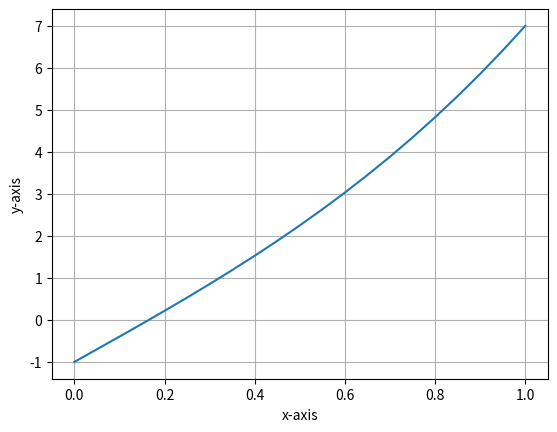
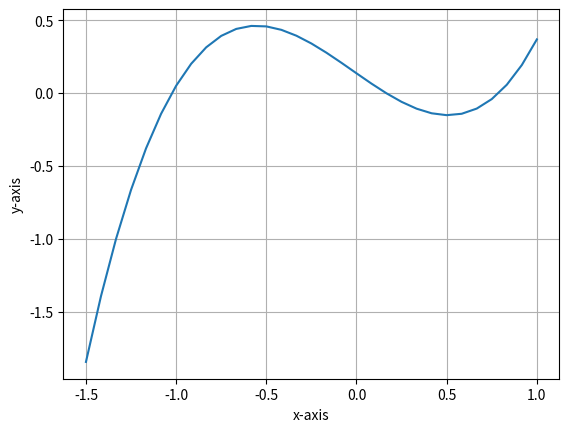
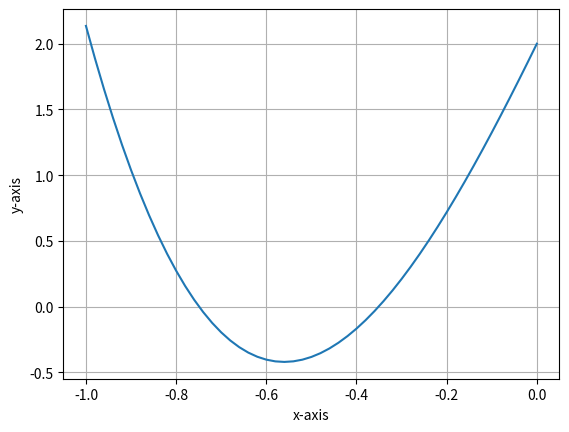

Reproduce these figures in Python, in order. (Note: this script raises an exception after producing the figures.)
# Import modules
import traceback
import math
import pandas as pd
import numpy as np
import scipy
import scipy.linalg as LA
import matplotlib.pyplot as plt

def bisect(f,a,b,tol):
    """
    Computes approximate solution of f(x)=0
    
    Args:
        f (function prototype) : function handle 
        a (real number) : left bound of the interval
        b (real number) : right bound of the interval
        tol (real number) : tolerance
        
    Returns:
        Approximate solution x
        
    Raises:
        ValueError:
            - a * b must be smaller than zero
            - a > b will be considered to be wrong
    """
    try:
        if a > b :
            raise ValueError('a must be <= b')
        
        fa = f(a)
        fb = f(b)
        
        if np.sign(fa) * np.sign(fb) >= 0 :
            raise ValueError('It must be verified that f(a) * f(b) < 0')
            
        while (b - a) / 2 > tol :
            # Find the intermediate point  
            c = (a + b) / 2
            fc = f(c)
            if fc == 0 :
                return c
            elif fa * fc < 0 :
                b = c
                fb = fc
            else :
                a = c
                fa = fc
                
        return (a + b) / 2
            
    except ValueError as e :
        print('ValueError Exception : ', e)
        traceback.print_exception()
    

f = lambda x : math.pow(x,3) + math.pow(x,1) - 1
tolerance = 0.0005
xc = bisect(f,0,1,tolerance)
print('%f ~ %f' %(xc - tolerance, xc + tolerance))

f = lambda x : math.cos(x) - x
tolerance = 1e-7
xc = bisect(f,0,1,tolerance)
print(round(xc,6))

fa = lambda x : math.pow(x,5) + x - 1
fa_xc = bisect(fa,0,1,1e-9)
print('(a) x =',round(fa_xc,8))
fb = lambda x : math.sin(x) - 6 * x - 5
fb_xc = bisect(fb,-1,0.5,1e-9)
print('(b) x =',round(fb_xc,8))
fc = lambda x : math.log(x) + math.pow(x,2) - 3
fc_xc = bisect(fc,1,2,1e-9)
print('(c) x =',round(fc_xc,8))

def generate_points(f,xs):
    ys = np.zeros(xs.size)
    for i in range(len(xs)):
        ys[i] = f(xs[i])
    return ys

fa = lambda x : 2 * math.pow(x,3) + 6 * x - 1
xs = np.linspace(0,1,21)
ys = generate_points(fa,xs)
plt.plot(xs,ys)
plt.xlabel('x-axis')
plt.ylabel('y-axis')
plt.grid(True)
plt.show()

fa_xc = bisect(fa,0,1,1e-7)
print('x =',round(fa_xc,6))

fb = lambda x : math.exp(x - 2) + math.pow(x,3) - x
xs = np.linspace(-1.5,1,31)
ys = generate_points(fb,xs)

plt.plot(xs,ys)
plt.xlabel('x-axis')
plt.ylabel('y-axis')
plt.grid(True)
plt.show()

fb_xc = bisect(fb,-1.5,-0.5,1e-7)
print('x =',round(fb_xc,6))
fb_xc = bisect(fb,-0.5,0.5,1e-7)
print('x =',round(fb_xc,6))
fb_xc = bisect(fb,0.5,1.5,1e-7)
print('x =',round(fb_xc,6))

fc = lambda x : 1 + 5 * x - 6 * math.pow(x,3) + math.exp(2 * x) 
xs = np.linspace(-1,0,51)
ys = generate_points(fc,xs)

plt.plot(xs,ys)
plt.xlabel('x-axis')
plt.ylabel('y-axis')
plt.grid(True)
plt.show()

fc_xc = bisect(fc,-0.5,0.5,1e-7)
print('x =',round(fc_xc,6))
fc_xc = bisect(fc,-1.5,-0.5,1e-7)
print('x =',round(fc_xc,6))

def rev_hilbert_matrix_eigvals(upper_left_element):
    hilbert_matrix = LA.hilbert(5)
    hilbert_matrix[0][0] = upper_left_element
    return LA.eigvals(hilbert_matrix)

f = lambda x : np.max(rev_hilbert_matrix_eigvals(x)).real - scipy.pi
xs = np.linspace(2,4,21)
ys = generate_points(f,xs)

plt.plot(xs,ys)
plt.xlabel('x-axis')
plt.ylabel('y-axis')
plt.grid(True)
plt.show()

xc = bisect(f,2.5,3.5,1e-7)
print('Make A[1,1] to be',round(xc,6),'to make the largest eigenvalue equal to pi')

def fpi(g, x0, k, tol = 0):
    """
    Computes approximate solution of g(x)=x by Fixed-Point Iteration
    
    Args:
        g (function prototype) : function handle
        x0 (real number) : starting guess 
        k (integer) : number of iteration steps
        tol (real number) : tolerance (default : 0)
        
    Returns:
        Approximate solution xc
    
    Raises:
        ValueError :
            - g is None
            - k is not the type of positive integer 
            - tol is negative
    """
    try:
        if g is None :
            raise ValueError('f is null')
        if k != int(k) :
            raise ValueError('k must be type of integer')
        if k < 0 :
            raise ValueError('k must be positive integer')
        if tol < 0 :
            raise ValueError('tol must be positive')
            
        x = x0
        for _ in range(k) :
            tx = g(x)
            if tol > 0 and abs(tx - x) / abs(tx) < tol :
                return tx
            else :
                x = tx
        
        return x
    except ValueError as e:
        print('ValueError Exception : ', e)
        traceback.print_exception()

"""
cosx = sinx
=> x + cosx - sinx = x
=> g(x) = x + cosx - sinx
"""
g = lambda x : x + math.cos(x) - math.sin(x)
x = np.arange(21)
df = pd.DataFrame()

df['g(x)']= [fpi(g, 0, x[i]) for i in range(21)]

print(df)

g = lambda x : 2.8 * x - math.pow(x,2)
print(fpi(g, 0.1, 300))

"""
(a) x^3 = 2x + 2
==> x = (2x + 2)^(1/3)
==> g(x) = (2x + 2)^(1/3)
"""
a = lambda x : math.pow(2 * x + 2, 1 / 3)
print(fpi(a,0,100,1e-8))

"""
(b) e^x + x = 7
==> e^x = 7 - x
==> ln(7 - x) = x
==> g(x) = ln(7 - x)
"""
b = lambda x : math.log(7 - x)
print(fpi(b,0,200,1e-8))

"""
(c) e^x + sinx = 4
==> e^x = 4 - sinx
==> x = ln(4 - sinx)
"""
c = lambda x : math.log(4 - math.sin(x))
print(fpi(c,0,100,1e-8))

from scipy.optimize import fsolve
f = lambda x : math.sin(x) - x
r = fsolve(f,0.1)[0]
print('forward error = %.16f' %(abs(r)))
print('backward error = %.16f' %(abs(f(r))))

from scipy.optimize import fsolve
f = lambda x : 2 * x * math.cos(x) - 2 * x + math.sin(math.pow(x, 3))
r = fsolve(f,0.04)[0]
print('x = %.16f' % r)
print('forward  error : %e' % abs(r) )
print('backward error : %e' % abs(f(r)) )

"""
f(x) 
=> 2x * (cos(x) - 1) + sin(x^3)
=> (2x * (cos^2(x) - 1) + (cos(x) + 1) * sin(x^3)) / (cos(x) + 1)
=> (2x * -sin^2(x)  + (cos(x) + 1) * sin(x^3)) / (cos(x) + 1)
"""
f = lambda x : (2 * x * -math.pow(math.sin(x), 2) + (math.cos(x) + 1) * math.sin(math.pow(x, 3))) / (math.cos(x) + 1)
r = bisect(f,-0.1,0.2,1e-7)
print('x = %.16f' % r)
print('forward  error : %e' % abs(r) )
print('backward error : %e' % abs(f(r)) )

def newton_method( f, df, x0, k = 500, tol = 1e-6) :
    """
    Use Newton's method to find the root of the function
    
    Args:
        f (function prototype) : function handle
        df (function prototype) : derivative function handle
        x0 (real number) : starting guess 
        k (integer) : number of iteration steps (default : 500)
        tol (real number) : tolerance (default : 1e-6)
        
    Return:
        Approximate solution xc
        
    Raises:
        ValueError :
            - f or df is None
            - k is smaller than 0
    """
    try:
        if f is None or df is None :
            raise ValueError('Function handle f or df is Null')
        
        if k <= 0 :
            raise ValueError('Iteration k must be larger than 0')
        
        xc = x0
        for _ in range(k) :
            xt = xc - f(xc) / df(xc)
            if tol > 0 and abs(xt - xc) / abs(xc) < tol :
                return xt
            else :
                xc = xt
        return xc
    except ValueError as e :
        print('ValueError Exception : ', e)
        traceback.print_exception()   

f = lambda x : math.pow(x,3) + x - 1
df = lambda x : 3 * math.pow(x,2) + 1
xc = newton_method(f, df, -0.7, 25, 1e-8)
print ('x = %.8f' % xc)

def secant_method(f, x0, x1, k=500) :
    """
    Use Secant's method to find the root of the formula
    
    Args:
        f (function prototype) : function handle
        x0 (real number) : initial guess
        x1 (real number) : initial guess 
        k (integer) : number of iteration steps (default : 500)
        
    Return:
        Approximate solution xc
        
    Raises:
    
    """
    x = np.zeros(k)
    x[0] = x0
    x[1] = x1
    for i in range(1,k - 1):
        if f(x[i]) - f(x[i - 1]) == 0 :
            return x[i]
        x[i + 1] = x[i] - f(x[i]) * (x[i] - x[i - 1])  / (f(x[i]) - f(x[i - 1]))
        
    return x[k - 1]

f = lambda x : math.pow(x, 3) + x - 1
secant_method(f, 0, 1, 100)

def false_position_method(f, a, b, k) :
    """
    Use false position method to find the root of the formula f
    
    Args:
        f (function prototype) : function handle
        a (real number) : the lowerbound of the bracket of initial guess
        b (real number) : the upperbound of the bracket of initial guess
        k (integer) : number of iteration steps (default : 500)
        
    Return:
        Approximate solution xc
        
    Raises:
        ValueError:
            - f(a) * f(b) must be smaller than 0 (exclude zero)
        
    """
    if f(a) * f(b) >= 0 :
        raise ValueError('f(a) * f(b) must be < 0')
    for _ in range(k) :
        c = (b * f(a) - a * f(b)) / (f(a) - f(b))
        if f(c) == 0 :
            return c
        if f(a) * f(c) < 0 :
            b = c
        else :
            a = c
    return c

f = lambda x : pow(x, 3) - 2 * pow(x, 2) + 1.5 * x
false_position_method(f, -1, 1, 100)

def inverse_quadratic_interpolation(f, x0, x1, x2, k):
    a = x0
    b = x1
    c = x2
    for _ in range(k) :
        q = f(a) / f(b)
        r = f(c) / f(b)
        s = f(c) / f(a)
        
        denominator = (q - 1) * (r - 1) * (s - 1)
        if denominator == 0 :
            break
        
        tmp = c - (r * (r - q) * (c - b) + (1 - r) * s * (c - a)) / denominator
        a = b
        b = c
        c = tmp
        
        
    return c

f = lambda x : pow(x, 3) + x - 1
inverse_quadratic_interpolation(f, 0, 0.5, 1, 20)
